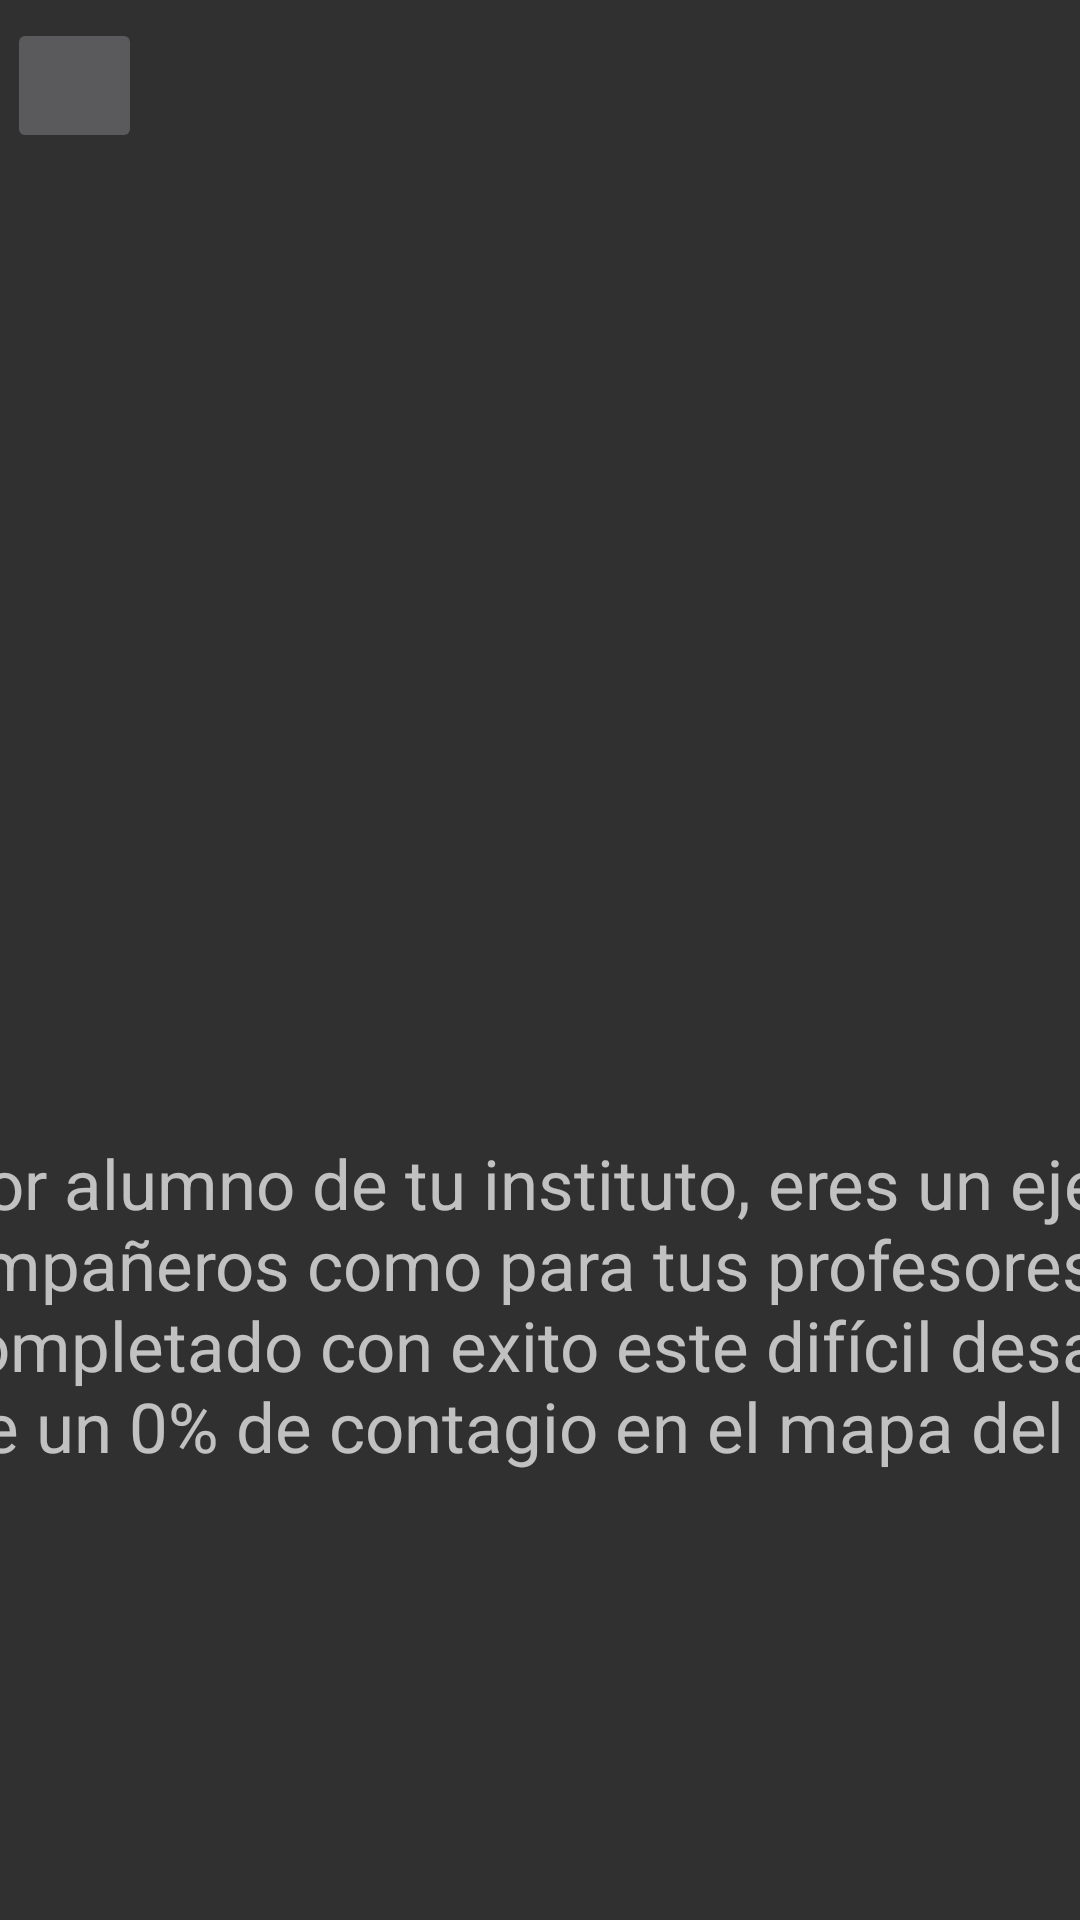

Here is an Android app screen rendered from its layout file. Give the layout XML and the strings, colors and styles it references.
<!-- AndroidManifest.xml: application theme Theme.AppCompat.NoActionBar -->
<!-- res/layout/activity_oro_02__alumno__excelente.xml -->
<?xml version="1.0" encoding="utf-8"?>
<androidx.constraintlayout.widget.ConstraintLayout xmlns:android="http://schemas.android.com/apk/res/android"
    xmlns:app="http://schemas.android.com/apk/res-auto"
    xmlns:tools="http://schemas.android.com/tools"
    android:layout_width="match_parent"
    android:layout_height="match_parent"
    tools:context=".oro02">


    <ImageButton
        android:id="@+id/btnVolver"
        android:layout_width="45dp"
        android:layout_height="45dp"
        android:contentDescription="@string/botonvolver"
        android:onClick="volver"
        android:orientation="horizontal"
        android:padding="0px"
        android:scaleType="fitXY"
        app:layout_constraintBottom_toBottomOf="parent"
        app:layout_constraintEnd_toEndOf="parent"
        app:layout_constraintHorizontal_bias="0.007"
        app:layout_constraintStart_toStartOf="parent"
        app:layout_constraintTop_toTopOf="parent"
        app:layout_constraintVertical_bias="0.01"
        app:srcCompat="@drawable/flecha" />

    

    <ImageView
        android:id="@+id/titulo_desafiooro02"
        android:layout_width="733dp"
        android:layout_height="91dp"
        android:contentDescription="@string/desafio_oro_02"
        app:srcCompat="@drawable/alumno_excelente_letra"
        tools:ignore="MissingConstraints"
        tools:layout_editor_absoluteX="0dp"
        tools:layout_editor_absoluteY="-5dp" />
    <ScrollView
        android:id="@+id/scrollview_escenarios"
        android:layout_width="731dp"
        android:layout_height="323dp"
        app:layout_constraintBottom_toBottomOf="parent"
        app:layout_constraintEnd_toEndOf="parent"
        app:layout_constraintStart_toStartOf="parent"
        app:layout_constraintTop_toTopOf="parent"
        app:layout_constraintVertical_bias="1.0">

        <LinearLayout
            android:layout_width="match_parent"
            android:layout_height="wrap_content"
            android:orientation="vertical"
            android:layout_marginHorizontal="50dp">

            <TextView
                android:id="@+id/texto_oro_02"
                android:layout_width="match_parent"
                android:layout_height="236dp"
                android:layout_marginBottom="10dp"
                android:gravity="center"
                android:text='Eres el mejor alumno de tu instituto, eres un ejemplo tanto para tus compañeros como para tus profesores, es por ello que has completado con exito este difícil desafío de oro. Consigue un 0% de contagio en el mapa del instituto.'
                android:textSize="23dp" />

            <ImageView
                android:id="@+id/oro2"
                android:layout_width="match_parent"
                android:layout_height="231dp"
                app:srcCompat="@drawable/examen10" />
        </LinearLayout>
    </ScrollView>

    <ImageView
        android:id="@+id/imageView"
        android:layout_width="141dp"
        android:layout_height="74dp"
        android:layout_marginBottom="332dp"
        app:layout_constraintBottom_toBottomOf="parent"
        app:layout_constraintEnd_toEndOf="parent"
        app:layout_constraintHorizontal_bias="1.0"
        app:layout_constraintStart_toStartOf="parent"
        app:srcCompat="@drawable/logo_equipo" />

    <ImageView
        android:id="@+id/copaoro"
        android:layout_width="100dp"
        android:layout_height="79dp"
        android:layout_marginTop="4dp"
        app:layout_constraintEnd_toStartOf="@+id/imageView"
        app:layout_constraintHorizontal_bias="0.102"
        app:layout_constraintStart_toStartOf="parent"
        app:layout_constraintTop_toTopOf="parent"
        app:srcCompat="@drawable/copaoro" />

</androidx.constraintlayout.widget.ConstraintLayout>
<!-- resources referenced by this layout -->
<resources>
  <string name="botonvolver">botonvolver</string>
  <string name="desafio_oro_02" />
</resources>
